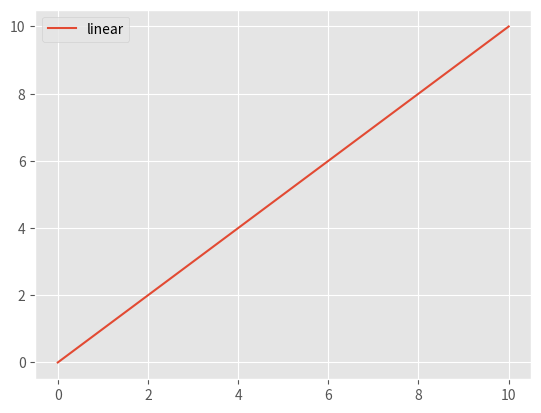

Source code (Python):
# Import `pyplot`
import matplotlib.pyplot as plt

# Set the style to `ggplot`
plt.style.use("ggplot")

# Import the necessary packages and modules
import matplotlib as mpl
import matplotlib.pyplot as plt
import numpy as np

# Uncomment following line to see the effect
#mpl.rcParams['lines.linewidth'] = 5

# Prepare the data
x = np.linspace(0, 10, 100)

# Plot the data
plt.plot(x, x, label='linear')

# Add a legend
plt.legend()

# Show the plot
plt.show()